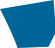
t = 0.00 s
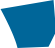
t = 0.50 s
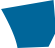
t = 1.00 s
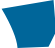
t = 1.50 s

The animated SVG that drew these frames (rendered in a browser with its animation timeline set to each time). Animation: 7 SMIL elements (animate=7); one cycle of 2.00 s, repeats indefinitely.

<?xml version="1.0" encoding="UTF-8" standalone="no"?>
<svg xmlns:xlink="http://www.w3.org/1999/xlink" height="47.9px" width="55.3px" xmlns="http://www.w3.org/2000/svg">
  <g transform="matrix(1.0, 0.0, 0.0, 1.0, -33.2, 36.1)">
    <path d="M33.2 -27.15 Q46.4 -1.3 50.75 11.8 L81.75 10.75 88.5 -3.0 88.25 -17.25 86.75 -36.1 33.2 -27.15" fill="#006699" fill-rule="evenodd" stroke="none">
      <animate attributeName="fill" dur="2s" repeatCount="indefinite" values="#006699;#00669a"/>
      <animate attributeName="fill-opacity" dur="2s" repeatCount="indefinite" values="1.0;1.0"/>
      <animate attributeName="d" dur="2s" repeatCount="indefinite" values="M33.2 -27.15 Q46.4 -1.3 50.75 11.8 L81.75 10.75 88.5 -3.0 88.25 -17.25 86.75 -36.1 33.2 -27.15;M35.35 -27.25 Q50.5 -2.6 50.75 11.8 L81.75 10.75 88.5 -3.0 88.25 -17.25 86.75 -36.1 35.35 -27.25"/>
    </path>
    <path d="M33.2 -27.15 L86.75 -36.1 88.25 -17.25 88.5 -3.0 81.75 10.75 50.75 11.8 Q46.4 -1.3 33.2 -27.15" fill="none" stroke="#000000" stroke-linecap="round" stroke-linejoin="round" stroke-opacity="0.0" stroke-width="1.0">
      <animate attributeName="stroke" dur="2s" repeatCount="indefinite" values="#000000;#000001"/>
      <animate attributeName="stroke-width" dur="2s" repeatCount="indefinite" values="0.0;0.0"/>
      <animate attributeName="fill-opacity" dur="2s" repeatCount="indefinite" values="0.0;0.0"/>
      <animate attributeName="d" dur="2s" repeatCount="indefinite" values="M33.2 -27.15 L86.75 -36.1 88.25 -17.25 88.5 -3.0 81.75 10.75 50.75 11.8 Q46.4 -1.3 33.2 -27.15;M35.35 -27.25 L86.75 -36.1 88.25 -17.25 88.5 -3.0 81.75 10.75 50.75 11.8 Q50.5 -2.6 35.35 -27.25"/>
    </path>
  </g>
</svg>
